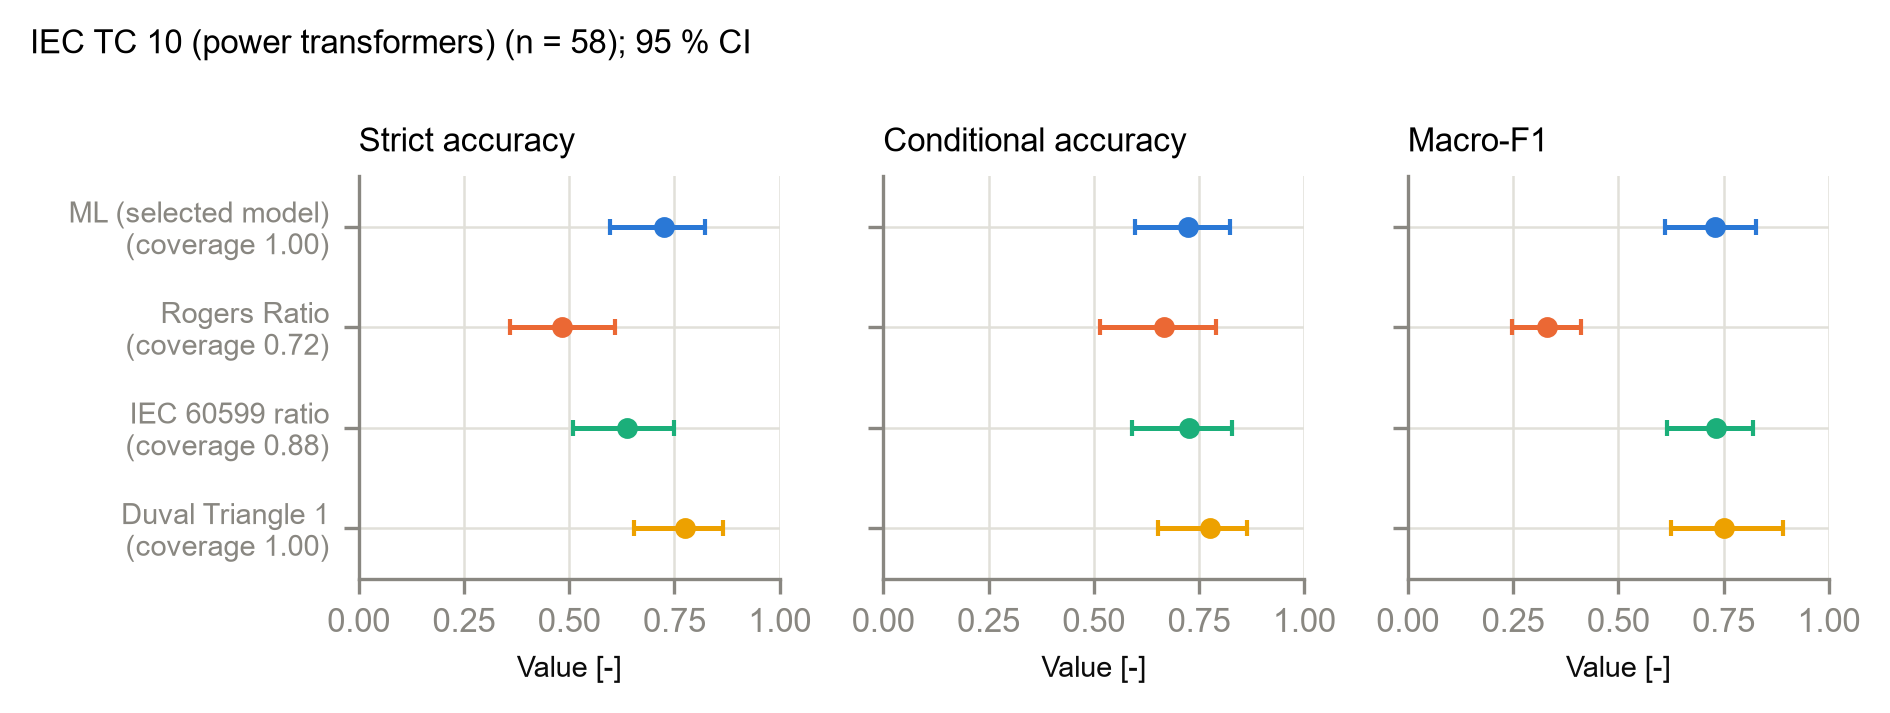

The data file committed next to this chart (first rows):
evaluation_set, method, n, strict_accuracy, strict_accuracy_lo, strict_accuracy_hi, conditional_accuracy, conditional_accuracy_lo, conditional_accuracy_hi, macro_f1, macro_f1_lo, macro_f1_hi, coverage
IEC TC 10 (power transformers), ML, 58, 0.7241, 0.598, 0.8225, 0.7241, 0.598, 0.8225, 0.7306, 0.6109, 0.8267, 1.0
IEC TC 10 (power transformers), Rogers, 58, 0.4828, 0.3593, 0.6084, 0.6667, 0.5155, 0.7899, 0.3297, 0.248, 0.4111, 0.7241
IEC TC 10 (power transformers), IEC60599, 58, 0.6379, 0.5093, 0.7495, 0.7255, 0.5905, 0.8289, 0.731, 0.6164, 0.8198, 0.8793
IEC TC 10 (power transformers), Duval, 58, 0.7759, 0.6534, 0.8641, 0.7759, 0.6534, 0.8641, 0.7517, 0.6261, 0.891, 1.0
